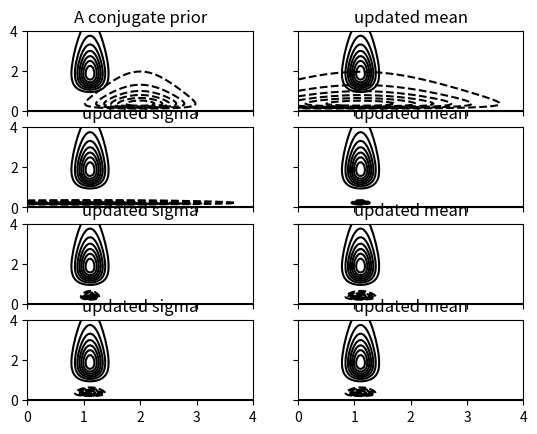

This figure's Python source:
from __future__ import division


# from matlab_local import engine_context
import scipy.stats as stats
import numpy as np
import matplotlib.pyplot as plt
from numpy import *
from tqdm import *

def img33_4():

    """
    Image 33.4 page 430 McKay
    :return:
    """



    def updateQ_m(data,Q_s):

        """
        implements the update seen in 33.41
        :param Q_s: Q of sigma
        :param data: the samples
        :return: Q_m
        """
        mu_mean = np.mean(data)
        mean_sigma, var_sigma = Q_s.stats(moments='mv')
        mean_beta = 1/mean_sigma**2

        # beta_vec = 1. / (np.arange(0.001, 10000, 0.01) ** 2)
        # Q_s_sigma = 2 * np.sqrt(2) * (beta_vec ** (3/2.)) * Q_s.pdf(beta_vec)
        # mean_beta = 1. / (data.size * np.average(beta_vec, weights=Q_s_sigma))

        mu_sigma_data = np.sqrt(1/(data.size * mean_beta))
        return stats.norm(mu_mean,mu_sigma_data)

    def updateQ_s(data,Q_m,Q_s):

        """
        implements the update seen in 33.44
        :param Q_m: Q of m optimal
        :param data: the samples
        :return: Q_s
        """
        mean_sigma, var_sigma = Q_s.stats(moments='mv')
        mean_beta = 1/mean_sigma**2

        # beta_vec = 1. / (np.arange(0.001, 10000, 0.01) ** 2)
        # Q_s_sigma = 2 * np.sqrt(2) * (beta_vec ** (3/2.)) * Q_s.pdf(beta_vec)
        # mean_beta = 1. / (data.size * np.average(beta_vec, weights=Q_s_sigma))


        mu_sigma_data = np.sqrt(1/(data.size * mean_beta))
        S = np.std(data)**2 * data.size

        b_prime=0.5*(data.size * mu_sigma_data**2 + S)
        c_prime=data.size/2
        return stats.invgamma(a=b_prime,scale=c_prime)


    # True mean and sigma
    m=1
    s=1.2

    # Starting mean and sigma
    m_s=2
    s_s=.5
    a_s=1.2
    b_s=.8

    # Sample 5 datapoints from posterior, we asume thats all we have.
    data = stats.norm(m,s).rvs(10)
    print

    # Code to Plot the results and the Distributions.
    thetas1 = np.linspace(0, 4, 101)
    thetas2 = np.linspace(0, 4, 101)
    X, Y = np.meshgrid(thetas1, thetas2)

    # conjugate prior for a standard deviation sigma and mu
    data_mean = np.mean(data)
    data_var = np.std(data)
    alpha_inv_gamma = 1 + data.size /2
    beta_inv_gamma = np.std(data)**2 * data.size /2
    posterior = stats.invgamma(a=alpha_inv_gamma,scale=beta_inv_gamma).pdf(Y) * stats.norm(data_mean,data_var/data.size).pdf(X)

    startQ_s=stats.invgamma(a=a_s,scale=b_s)
    startQ_m=stats.norm(m_s,s_s)
    prior = startQ_s.pdf(Y) * startQ_m.pdf(X)


    fig, ax = plt.subplots(4, 2, sharex='col', sharey='row')
    ax[0][0].contour(X, Y, posterior, colors='k', ylabel='sigma',xlabel='mean')
    ax[0][0].contour(X, Y, -prior, colors='k')
    ax[0][0].set_title('A conjugate prior')

    # Starting Q_s
    Q_s = startQ_s

    for j in range(4):
        for i in range(2):
            if j==0 and i== 0:
                continue
            if i==1:
                # Updating Q_m from 33.41
                Q_m = updateQ_m(data, Q_s)
                prior = Q_s.pdf(Y) * Q_m.pdf(X)
                ax[j][i].contour(X, Y, -prior, colors='k') #negative contours are dashed
                ax[j][i].contour(X, Y, posterior, colors='k')
                ax[j][i].set_title('updated mean')
            else:
                # Updating Q_s from 33.44
                Q_s = updateQ_s(data, Q_m, Q_s)
                prior = Q_s.pdf(Y) * Q_m.pdf(X)
                ax[j][i].contour(X, Y, -prior, colors='k') #negative contours are dashed
                ax[j][i].contour(X, Y, posterior, colors='k')
                ax[j][i].set_title('updated sigma')












    plt.show()

if __name__ == "__main__":
    img33_4()
